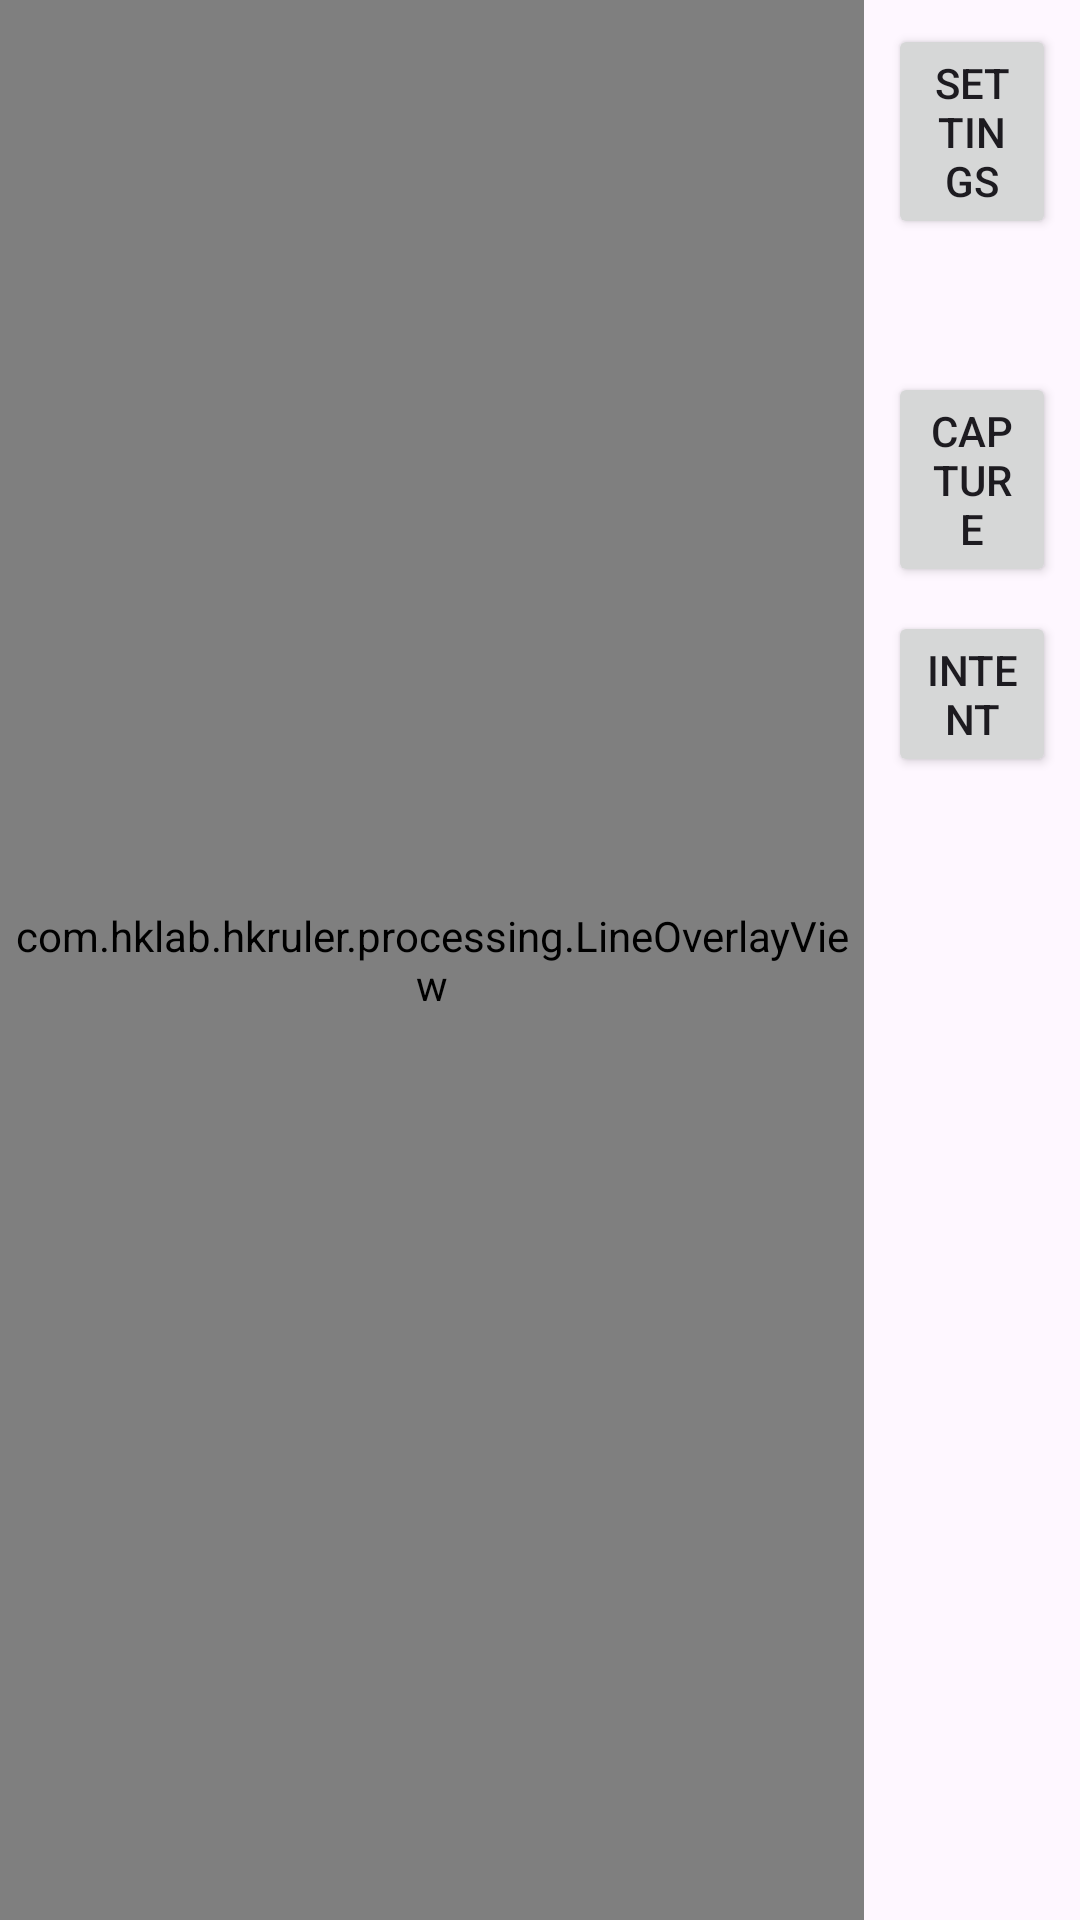

Produce the Android XML layout that renders to this screen, including the resource entries it uses.
<!-- AndroidManifest.xml: activity theme Theme.HkRuler.EdgeToEdge -->
<!-- res/layout/activity_main.xml -->
<?xml version="1.0" encoding="utf-8"?>
<androidx.constraintlayout.widget.ConstraintLayout
    xmlns:android="http://schemas.android.com/apk/res/android"
    xmlns:app="http://schemas.android.com/apk/res-auto"
    xmlns:tools="http://schemas.android.com/tools"
    android:id="@+id/root"
    android:layout_width="match_parent"
    android:layout_height="match_parent">

    
    <androidx.constraintlayout.widget.Guideline
        android:id="@+id/guideline80"
        android:layout_width="wrap_content"
        android:layout_height="wrap_content"
        app:layout_constraintGuide_percent="0.8"
        android:orientation="vertical" />

    
    <androidx.camera.view.PreviewView
        android:id="@+id/previewView"
        android:layout_width="0dp"
        android:layout_height="0dp"
        app:layout_constraintTop_toTopOf="parent"
        app:layout_constraintBottom_toBottomOf="parent"
        app:layout_constraintStart_toStartOf="parent"
        app:layout_constraintEnd_toStartOf="@id/guideline80" />

    
    <com.hklab.hkruler.processing.LineOverlayView
        android:id="@+id/lineOverlay"
        android:layout_width="0dp"
        android:layout_height="0dp"
        android:clickable="false"
        app:layout_constraintTop_toTopOf="@id/previewView"
        app:layout_constraintBottom_toBottomOf="@id/previewView"
        app:layout_constraintStart_toStartOf="@id/previewView"
        app:layout_constraintEnd_toEndOf="@id/previewView" />

    
    <FrameLayout
        android:id="@+id/previewOverlay"
        android:layout_width="0dp"
        android:layout_height="0dp"
        android:background="#CC000000"
        android:clickable="true"
        android:focusable="true"
        android:visibility="gone"
        app:layout_constraintTop_toTopOf="@id/previewView"
        app:layout_constraintBottom_toBottomOf="@id/previewView"
        app:layout_constraintStart_toStartOf="@id/previewView"
        app:layout_constraintEnd_toEndOf="@id/previewView">

        <ImageView
            android:id="@+id/imagePreview"
            android:layout_width="match_parent"
            android:layout_height="match_parent"
            android:contentDescription="@string/app_name"
            android:scaleType="fitCenter"
            tools:src="@android:drawable/ic_menu_gallery" />

        <CheckBox
            android:id="@+id/chkEdgeView"
            android:layout_width="wrap_content"
            android:layout_height="wrap_content"
            android:text="Edge View"
            android:layout_gravity="top|end"
            android:layout_margin="8dp"
            android:checked="false"/>

        
        <LinearLayout
            android:layout_width="match_parent"
            android:layout_height="wrap_content"
            android:orientation="horizontal"
            android:gravity="center"
            android:padding="12dp"
            android:layout_gravity="bottom">

            <Button
                android:id="@+id/btnPreviewCancel"
                android:layout_width="0dp"
                android:layout_height="wrap_content"
                android:layout_weight="1"
                android:text="취소" />

            <View
                android:layout_width="12dp"
                android:layout_height="0dp" />

            <Button
                android:id="@+id/btnPreviewSave"
                android:layout_width="0dp"
                android:layout_height="wrap_content"
                android:layout_weight="1"
                android:text="저장" />
        </LinearLayout>
    </FrameLayout>

    
    <LinearLayout
        android:id="@+id/rightPanel"
        android:layout_width="0dp"
        android:layout_height="match_parent"
        android:orientation="vertical"
        android:padding="8dp"
        android:gravity="top|center_horizontal"
        app:layout_constraintTop_toTopOf="parent"
        app:layout_constraintBottom_toBottomOf="parent"
        app:layout_constraintStart_toEndOf="@id/guideline80"
        app:layout_constraintEnd_toEndOf="parent">

        
        <Button
            android:id="@+id/btnSettings"
            android:text="Settings"
            android:layout_width="wrap_content"
            android:layout_height="wrap_content"
            android:layout_marginBottom="8dp" />

        
        <include
            android:id="@+id/settingsPanel"
            layout="@layout/panel_settings"
            android:layout_width="match_parent"
            android:layout_height="wrap_content"
            android:visibility="gone"
            android:layout_marginBottom="8dp" />

        
        <TextView
            android:id="@+id/txtShotInfo"
            android:layout_width="match_parent"
            android:layout_height="wrap_content"
            android:ellipsize="end"
            android:maxLines="2"
            android:paddingTop="4dp"
            android:paddingBottom="4dp"
            android:textColor="@android:color/darker_gray"
            android:textSize="9sp"
            tools:text="IMG_20251106_123456.jpg\n4000×3000 · 2.4 MB" />

        
        <Button
            android:id="@+id/btnCapture"
            android:text="Capture"
            android:layout_width="wrap_content"
            android:layout_height="wrap_content"
            android:layout_gravity="center_horizontal|bottom"
            android:layout_marginTop="16dp" />

        
        <Button
            android:id="@+id/btnIntentCapture"
            android:text="Intent"
            android:layout_width="wrap_content"
            android:layout_height="wrap_content"
            android:layout_marginTop="8dp" />
    </LinearLayout>

</androidx.constraintlayout.widget.ConstraintLayout>
<!-- res/layout/panel_settings.xml (included above) -->
<LinearLayout xmlns:android="http://schemas.android.com/apk/res/android"
    android:id="@+id/panelRoot"
    android:layout_width="match_parent"
    android:layout_height="wrap_content"
    android:orientation="vertical"
    android:padding="4dp"
    android:background="#80000000">

    
    <LinearLayout
        android:layout_width="match_parent"
        android:layout_height="wrap_content"
        android:orientation="vertical"
        android:layout_marginBottom="2dp">

        <TextView
            android:layout_width="wrap_content"
            android:layout_height="wrap_content"
            android:text="Focus Mode"
            android:textColor="@android:color/white"
            android:textSize="10sp"
            android:layout_marginBottom="1dp" />

        <RadioGroup
            android:id="@+id/radioGroupFocus"
            android:layout_width="match_parent"
            android:layout_height="wrap_content"
            android:orientation="vertical">

            <RadioButton
                android:id="@+id/radioFocusMulti"
                android:layout_width="wrap_content"
                android:layout_height="wrap_content"
                android:text="Auto (Multi)"
                android:textColor="@android:color/white"
                android:textSize="10sp"
                android:checked="true" />

            <RadioButton
                android:id="@+id/radioFocusCenter"
                android:layout_width="wrap_content"
                android:layout_height="wrap_content"
                android:text="Auto (Center)"
                android:textColor="@android:color/white"
                android:textSize="10sp"
                android:layout_marginTop="0dp" />
        </RadioGroup>
    </LinearLayout>

    
    <LinearLayout
        android:id="@+id/rowEv"
        android:layout_width="match_parent"
        android:layout_height="wrap_content"
        android:orientation="horizontal"
        android:layout_marginTop="2dp"
        android:visibility="gone">

        <TextView
            android:layout_width="wrap_content"
            android:layout_height="wrap_content"
            android:text="EV"
            android:textColor="@android:color/white"
            android:textSize="10sp"
            android:layout_gravity="center_vertical" />

        <SeekBar
            android:id="@+id/seekEv"
            android:layout_width="0dp"
            android:layout_height="wrap_content"
            android:layout_weight="1"
            android:layout_marginStart="2dp"
            android:layout_marginEnd="2dp" />

        <TextView
            android:id="@+id/txtEvValue"
            android:layout_width="wrap_content"
            android:layout_height="wrap_content"
            android:textColor="@android:color/white"
            android:text="0"
            android:textSize="10sp" />
    </LinearLayout>

    
    <CheckBox
        android:id="@+id/switchAlignAssist"
        android:layout_width="wrap_content"
        android:layout_height="wrap_content"
        android:text="Align Assist"
        android:textColor="@android:color/white"
        android:textSize="10sp"
        android:layout_marginTop="2dp" />

    
    <RadioGroup
        android:layout_width="match_parent"
        android:layout_height="wrap_content"
        android:orientation="horizontal"
        android:layout_marginTop="2dp">

        <RadioButton
            android:id="@+id/radioAspect16x9"
            android:layout_width="wrap_content"
            android:layout_height="wrap_content"
            android:text="16:9"
            android:textColor="@android:color/white"
            android:textSize="10sp"
            android:checked="true" />

        <RadioButton
            android:id="@+id/radioAspect4x3"
            android:layout_width="wrap_content"
            android:layout_height="wrap_content"
            android:text="4:3"
            android:textColor="@android:color/white"
            android:textSize="10sp"
            android:layout_marginStart="6dp" />
    </RadioGroup>

</LinearLayout>
<!-- resources referenced by this layout -->
<resources>
  <string name="app_name">HkRuler</string>
  <style name="Theme.HkRuler.EdgeToEdge" parent="Theme.Material3.DayNight.NoActionBar">
          
          <item name="android:windowLayoutInDisplayCutoutMode">shortEdges</item>
  
          
  
  
  
          
  
  
      </style>
</resources>
